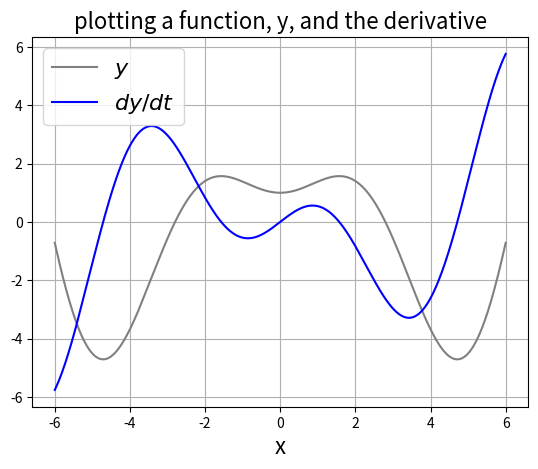
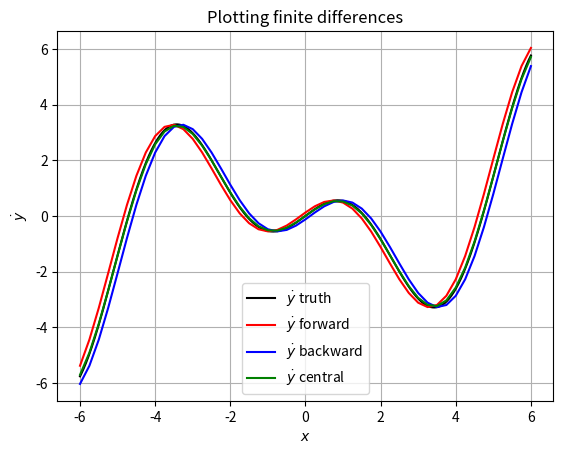
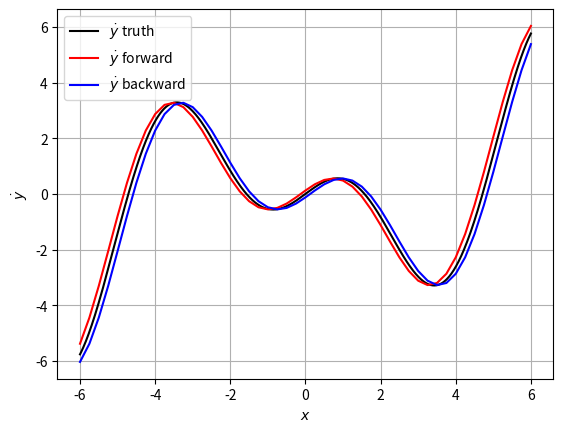
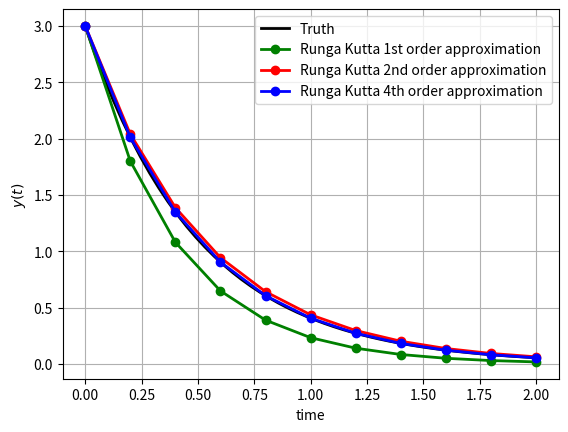

Reproduce these figures in Python, in order. (Note: this script raises an exception after producing the figures.)
#!/usr/bin/env python3
# -*- coding: utf-8 -*-
"""
Created on Mon Jul 25 09:44:22 2022

@author: hannahhaider
"""
#%% 
"""This script has two functions, one which calls the generic function (func(x)) 
cos(x) + xsin(x) where 'x' is the input and a second function, func_dot(x). 
It then plots the two outputs as f and fprime."""

import numpy as np
import matplotlib.pyplot as plt 

def func(input):
    """generic function"""
    return np.cos(input) + input*np.sin(input)

def func_dot(input):
    """derivative of generic function"""
    return  input*np.cos(input)


#specifying input argument
range_x_in = 6 #specifying beginning range of x
range_x_end = -range_x_in #specifying end range of x as symmetric
input_points = 1000 #specifying number of x points
x = np.linspace(range_x_in,range_x_end,input_points) #creating a linspace of x as the input

#calling functions to plot
f = func(x) #calling generic function
fprime = func_dot(x) #calling derivative function 


#plotting fprime and f on same plot
fig1 = plt.figure()
plt.grid()
plt.plot(x,f, c = 'gray')
plt.plot(x, fprime, c = 'blue')
plt.xlabel('x', fontsize = 16)
plt.legend([r'$y$', r'$dy/dt$'], fontsize = 16) #can also do r'$\dot y$', must be put in brackets like an array
plt.title('plotting a function, y, and the derivative', fontsize = 16)
#%%
#finite differences function definitions 
def forward_fin_diff(input, step_size):
    """approximates the derivative of f with a specified step size and input using forward finite differences 
    
    input: value which you are explicitly evaluating the function at.
    
    step_size: the discrete step size, or increment for the finite difference.
    """
    current_val = np.cos(input) + input*np.sin(input) # KO - you can reuse the function defined earlier
    following_val = np.cos(input + step_size) + (input+step_size)*np.sin(input + step_size)
    difference = (following_val - current_val)/step_size # + O(h)
    return difference

def backward_fin_diff(input, step_size):
    """approximates the derivative of f with a specified step size and input using backward finite differences. 
    
    input: value which you are explicitly evaluating the function at.
    
    step_size: the discrete step size, or increment for the finite difference.
    """
    current_val= np.cos(input) + input*np.sin(input)
    previous_val = np.cos(input-step_size) + (input-step_size)*np.sin(input-step_size)
    difference = (current_val - previous_val)/step_size #+ O(h)
    return difference

def central_fin_diff(input, step_size):
    """approximates the derivative of f with a specified step size and input using central finite differences.
    
    input: value which you are explicitly evaluating the function at.
    
    step_size: the discrete step size, or increment for the finite difference.
    """
    following_val = np.cos(input + step_size) + (input+step_size)*np.sin(input + step_size)
    previous_val = np.cos(input-step_size) + (input-step_size)*np.sin(input-step_size)
    difference = (following_val - previous_val)/(2*step_size) # + O(h^2)
    return difference

#initializing figure 
fig2 = plt.figure()
plt.plot(x, fprime, '-k')
plt.grid()
plt.xlabel(r'$x$')
plt.ylabel(r'$\dot y$')
plt.legend([r'$dot y$ truth'])

#initializing variables for step size, range of input 
step_size = 0.25
x_in = -6
x_end = 6


"Forward finite difference"
#initializing variables 
x0 = x_in #initializing input 
y_dot_forw = np.array([]) #initializing forward derivative 
x_forw = np.array([x0]) #initializing forward input

while x0 <= x_end:
    slope = forward_fin_diff(x0, step_size) #(f_k+1 - f_k )/h
    x0 = x0 + step_size # loop the x0 value 
    x_forw = np.append(x_forw, x0) #storing the data
    y_dot_forw = np.append(y_dot_forw,slope ) #storing the data 

plt.plot(x_forw[:-1], y_dot_forw, '-r')  


"Backward finite difference"
#initializing variables 
x0 = x_in
y_dot_back = np.array([])
x_back = np.array([x0])

while x0 <= x_end:
    slope = backward_fin_diff(x0, step_size) #(f_k) -(f_k-1)/h
    x0 = x0 + step_size # loop the x0 value 
    x_back = np.append(x_back, x0) #storing the data
    y_dot_back = np.append(y_dot_back, slope) #storing the data 

plt.plot(x_back[:-1], y_dot_back, '-b')

"Central finite differences"
x0 = x_in
y_dot_central = np.array([])
x_central = np.array([x0])

while x0 <= x_end:
    slope = central_fin_diff(x0, step_size) #(f_k+1 -f_k-1)/2h
    x0 = x0 + step_size
    x_central = np.append(x_central, x0)
    y_dot_central = np.append(y_dot_central, slope)

plt.plot(x_central[:-1], y_dot_central, '-g') #plotting central finite difference 


plt.legend([r'$\dot y$ truth', r'$\dot y$ forward', r'$\dot y$ backward', r'$\dot y$ central']) #specifying curves
plt.title("Plotting finite differences")


    
#%%simple code with no functions
step_size = 0.25

fig2 = plt.figure()
plt.plot(x, fprime, '-k')
plt.grid()
plt.xlabel(r'$x$')
plt.ylabel(r'$\dot y$')
plt.legend([r'$dot y truth'])

"Forward finite difference"
#initializing variables 
x_in = -6
x_end = 6

x0 = x_in
y_dot_forw = np.array([])
x_forw = np.array([x0])

while x0 <= x_end:
    current_value= func(x0) #f_k
    following_value = func(x0 + step_size) #f_k+1
    slope = (following_value - current_value)/step_size #(f_k+1) -(f_k)/h
    x0 = x0 + step_size # loop the x0 value 
    x_forw = np.append(x_forw, x0) #storing the data
    y_dot_forw = np.append(y_dot_forw, slope) #storing the data 

plt.plot(x_forw[:-1], y_dot_forw, '-r')

"Backward finite difference"
#initializing variables 
x0 = x_in
y_dot_back = np.array([])
x_back = np.array([x0])

while x0 <= x_end:
    current_value= func(x0) #f_k
    previous_value = func(x0 - step_size) #f_k+1
    slope = (current_value - previous_value)/step_size #(f_k-1) -(f_k)/h
    x0 = x0 + step_size # loop the x0 value 
    x_back = np.append(x_back, x0) #storing the data
    y_dot_back = np.append(y_dot_back, slope) #storing the data 

plt.plot(x_back[:-1], y_dot_back, '-b')
plt.legend([r'$\dot y$ truth', r'$\dot y$ forward', r'$\dot y$ backward'])
#%% solving ordinary differential equations 
from scipy.integrate import odeint

def ODE_RHS(y,t):
    """ODE right hand side"""
    return -2*y

def Runga_Kutta_1st_order(y0, t0, step_size):
   """approximates y(t0+h) using first-order accurate Euler method
   
   y0 is the initial condition for the 2 dimensional ODE.
   
   t0 is the initial time.
   
   step_size is the discrete time step you'd like to evaluate each numerical approximation at.
   """
   return y0 + ODE_RHS(y0,t0)*step_size

def Runga_Kutta_2nd_order(y0,t0, step_size):
    """ approximates y(t0+h) using second-order accurate Runga Kutta Method
    y0 is the initial condition for the 2 dimensional ODE.
    
    t0 is the initial time.
    
    step_size is the discrete time step you'd like to evaluate each numerical approximation at.
    """
    return y0 + step_size*ODE_RHS(y0 + (step_size/2)*ODE_RHS(y0,t0), t0 + (step_size/2))

def Runga_Kutta_4th_order(y0,t0,step_size):
    """ approximates y(t0+h) using fourth-order accurate Runga Kutta Method
    y0 is the initial condition for the 2 dimensional ODE.
    
    t0 is the initial time.
    
    step_size is the discrete time step you'd like to evaluate each numerical approximation at.
    """
    k1 = ODE_RHS(y0,t0)
    k2 = ODE_RHS(y0 + (step_size/2)*k1, t0 + step_size/2)
    k3 = ODE_RHS(y0 + k2*(step_size)/2, t0 + step_size/2)
    k4 = ODE_RHS(y0 + k3*step_size, t0 + step_size)
    return y0 + (k1+2*k2+2*k3+k4)*step_size/6

"Set-up the problem"
y0 = 3
t0 = 0
tf = 2

"Evaluating exact solution using odeint"
time = np.linspace(t0,tf) 
y_ODE_solver = odeint(ODE_RHS, y0, time) #solution 
#odeint is used like : solution = odeint(ODE, initial condition, time vector)

"Numerical Integration "
 
"First Order Runga Kutta Approximation"
#initializing variables 
current_time = t0
final_time = tf
current_value = y0 #initial condition f[:,0]
step_size = 0.2 
timeline = np.array([t0])
fsol = np.array([y0])

while current_time < final_time-step_size:
    
    #Solve ODE
    #fsol_forward = current_value + ODE_RHS(current_value, current_time)*step_size #forward stepped value of y: y(t0 + h)
    fsol_forward = Runga_Kutta_1st_order(current_value, current_time, step_size) 
    
    #iterate through t and y values
    current_time = current_time + step_size # t = t0 + h, loop through values of time, initializing the next step
    current_value = fsol_forward #loop through values of y, initializing the next step
    
    #append/save solutions
    timeline = np.append(timeline, current_time) #append the timeline to include all values of time which y is evaluated at
    fsol = np.append(fsol, fsol_forward) #append the solution vector to have all values of y

"Second Order Runga Kutta Approximation"
#initializing variables
timeline1 = np.array([t0])
fsol1 = np.array([y0])  
current_time = t0
final_time = tf
step_size = 0.2
current_value = y0

while current_time < final_time-step_size:
    
    #Solve ODE
    fsol1_forward = Runga_Kutta_2nd_order(current_value, current_time, step_size) 
    
    #iterate through t and y values
    current_time = current_time + step_size # t = t0 + h, loop through values of time, initializing the next step
    current_value = fsol1_forward #loop through values of y, initializing the next step
    
    #append/save solutions
    timeline1 = np.append(timeline1, current_time) #append the timeline to include all values of time which y is evaluated at
    fsol1 = np.append(fsol1, fsol1_forward) #append the solution vector to have all values of y
    
"4th order Runga Kutta Approximation"
#initializing variables
timeline = np.array([t0])
fsol2 = np.array([y0])  
current_time = t0
final_time = tf
step_size = 0.2
current_value = y0

while current_time < final_time-step_size:
    
    #Solve ODE
    fsol2_forward = Runga_Kutta_4th_order(current_value, current_time, step_size) 
    
    #iterate through t and y values
    current_time = current_time + step_size # t = t0 + h, loop through values of time, initializing the next step
    current_value = fsol2_forward #loop through values of y, initializing the next step
    
    #append/save solutions
    timeline = np.append(timeline, current_time) #append the timeline to include all values of time which y is evaluated at
    fsol2 = np.append(fsol2, fsol2_forward) #append the solution vector to have all values of y

"Plotting approximations of y(t)"
fig3 = plt.figure()
plt.plot(time, y_ODE_solver, 'k-', linewidth = 2) #plotting exact solution
plt.grid()
plt.xlabel('time')
plt.ylabel(r'$y(t)$')
plt.plot(timeline, fsol, 'g-o', linewidth = 2) #plotting firt order Runga Kutta
plt.plot(timeline1,fsol1, 'r-o', linewidth = 2) #plotting 2nd order Runga Kutta
plt.plot(timeline, fsol2, 'b-o', linewidth = 2) #plotting 4th order Runga Kutta
plt.legend(['Truth', 'Runga Kutta 1st order approximation', 'Runga Kutta 2nd order approximation', 'Runga Kutta 4th order approximation']) #adding the legend :-)


#%%
"Evaluating Errors"
error_in_1st_order = abs(y_ODE_solver - fsol)
error_in_2nd_order = abs(y_ODE_solver - fsol1)
error_in_4th_order = abs(y_ODE_solver - fsol2)

fig4 = plt.figure()
plt.plot(timeline,error_in_1st_order)
#%% evaluating nonlinear pendulumL free, damped, controlled  

def nonlinear_pendulum_free(x,time):
    g = 9.81 #m/s
    l = 3 #m
    xdot = np.zeros(2) #x1 and x2, or theta_dot and theta_double_dot
    xdot[0] = x[1]
    xdot[1] = -g/l*np.sin(x[0])
    return xdot

def pendulum_damped(x,time):
    """dynamics of a damped pendulum"""
    g=9.81
    l = 3
    b = 0.3 #damping coefficient
    xdot = np.zeros(2)
    xdot[0] = x[1]
    xdot[1] = -g/l*np.sin(x[0]) -b*x[1] #can be found by Newton's second law
    return xdot
def RK2(ODE,y0,t0, step_size):
    """generalized 2nd order Runga Kutta function"""
    return y0 + step_size*ODE(y0 + (step_size/2)*ODE(y0,t0), t0 + (step_size/2))

def RK4(ODE,y0, t0, step_size):
    """generalized 4th order Runga Kutta function"""
    k1 = ODE(y0,t0)
    k2 = ODE(y0 + (step_size/2)*k1, t0 + step_size/2)
    k3 = ODE(y0 + k2*(step_size)/2, t0 + step_size/2)
    k4 = ODE(y0 + k3*step_size, t0 + step_size)
    return y0 + (k1+2*k2+2*k3+k4)*step_size/6

x0 = np.array([np.pi/3, 0])
t0 = 0
tf = 15
npoints = 1000
time = np.linspace(t0,tf,npoints)
step_size = .2
solution_undamped = odeint(nonlinear_pendulum_free, x0, time)
solution_damped = odeint(pendulum_damped, x0, time)

fig = plt.figure()
ax1 = fig.add_subplot(211)
ax1.plot(time, solution_undamped[:,0], c = 'orange')
ax1.set_ylabel(r'$\theta$''- undamped pendulum', fontsize = 8)

ax2 = fig.add_subplot(212)
ax2.plot(time, solution_damped[:,0], c = 'blue')
ax2.set_ylabel(r'$\theta$''-damped pendulum', fontsize = 8)
ax2.set_xlabel('Time (s)')

#%%
def Lorenz63(x,time, sigma, rho, beta):
    """This function returns the state space vector of the Lorenz63 system"""
    x_dot = np.zeros(3)
    x_dot[0] = sigma*(x[1]-x[0])
    x_dot[1] = x[0]*(rho - x[2]) - x[1]
    x_dot[2] = x[0]*x[1] - beta*x[2]
    return x_dot

#initializing variables 
x0 = np.array([5,5,5]) #initial condition
t0 = 0
tf = 20
npoints = 1000
time = np.linspace(t0,tf, npoints) #time vector

#constants
sigma = 10
rho = 28
beta = 8/3

#Assignment 1
solution_lorenz63 = odeint(Lorenz63, x0, time, args = (sigma, rho, beta)) #plotting lorenz solution with specific initial condition
fig = plt.figure()
ax = plt.axes(projection = '3d')
ax.plot3D(solution_lorenz63[:,0], solution_lorenz63[:,1], solution_lorenz63[:,2], 'b')

#Assignment 2, for 20 randomly selected, uniformly distributed, initial conditions
x0_vec = np.random.randint(-20,20, 20) #selecting 20 random points
y0_vec = np. random.randint(-30,30, 20)
z0_vec = np.random.randint(0,50, 20)

fig1 = plt.figure()
ax1 = plt.axes(projection = '3d')

#creating a for loop to solve the Lorenz solution and plot for randomly selected initial conditions
for i_c in range(20):
    x0 = np.array([x0_vec[i_c], y0_vec[i_c], z0_vec[i_c]]) #defining x0 vector 
    Lorenz_random = odeint(Lorenz63, x0,time, args = (sigma, rho, beta)) #solving Lorenz solution
    ax1.plot3D(Lorenz_random[:,0], Lorenz_random[:,1], Lorenz_random[:,2]) #plotting for each random initial condition
ax1.set_xlabel('x')
ax1.set_ylabel('y')
ax1.set_zlabel('z')



